Labelled photos from "dataset", an image-classification folder in dakshhkhatri/HelmVision. The possible labels are: helmet, no helmet.

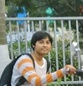
Label: no helmet

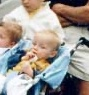
Label: no helmet

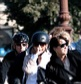
Label: helmet

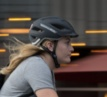
Label: helmet

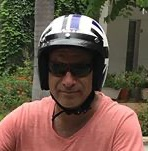
Label: helmet

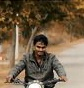
Label: no helmet
